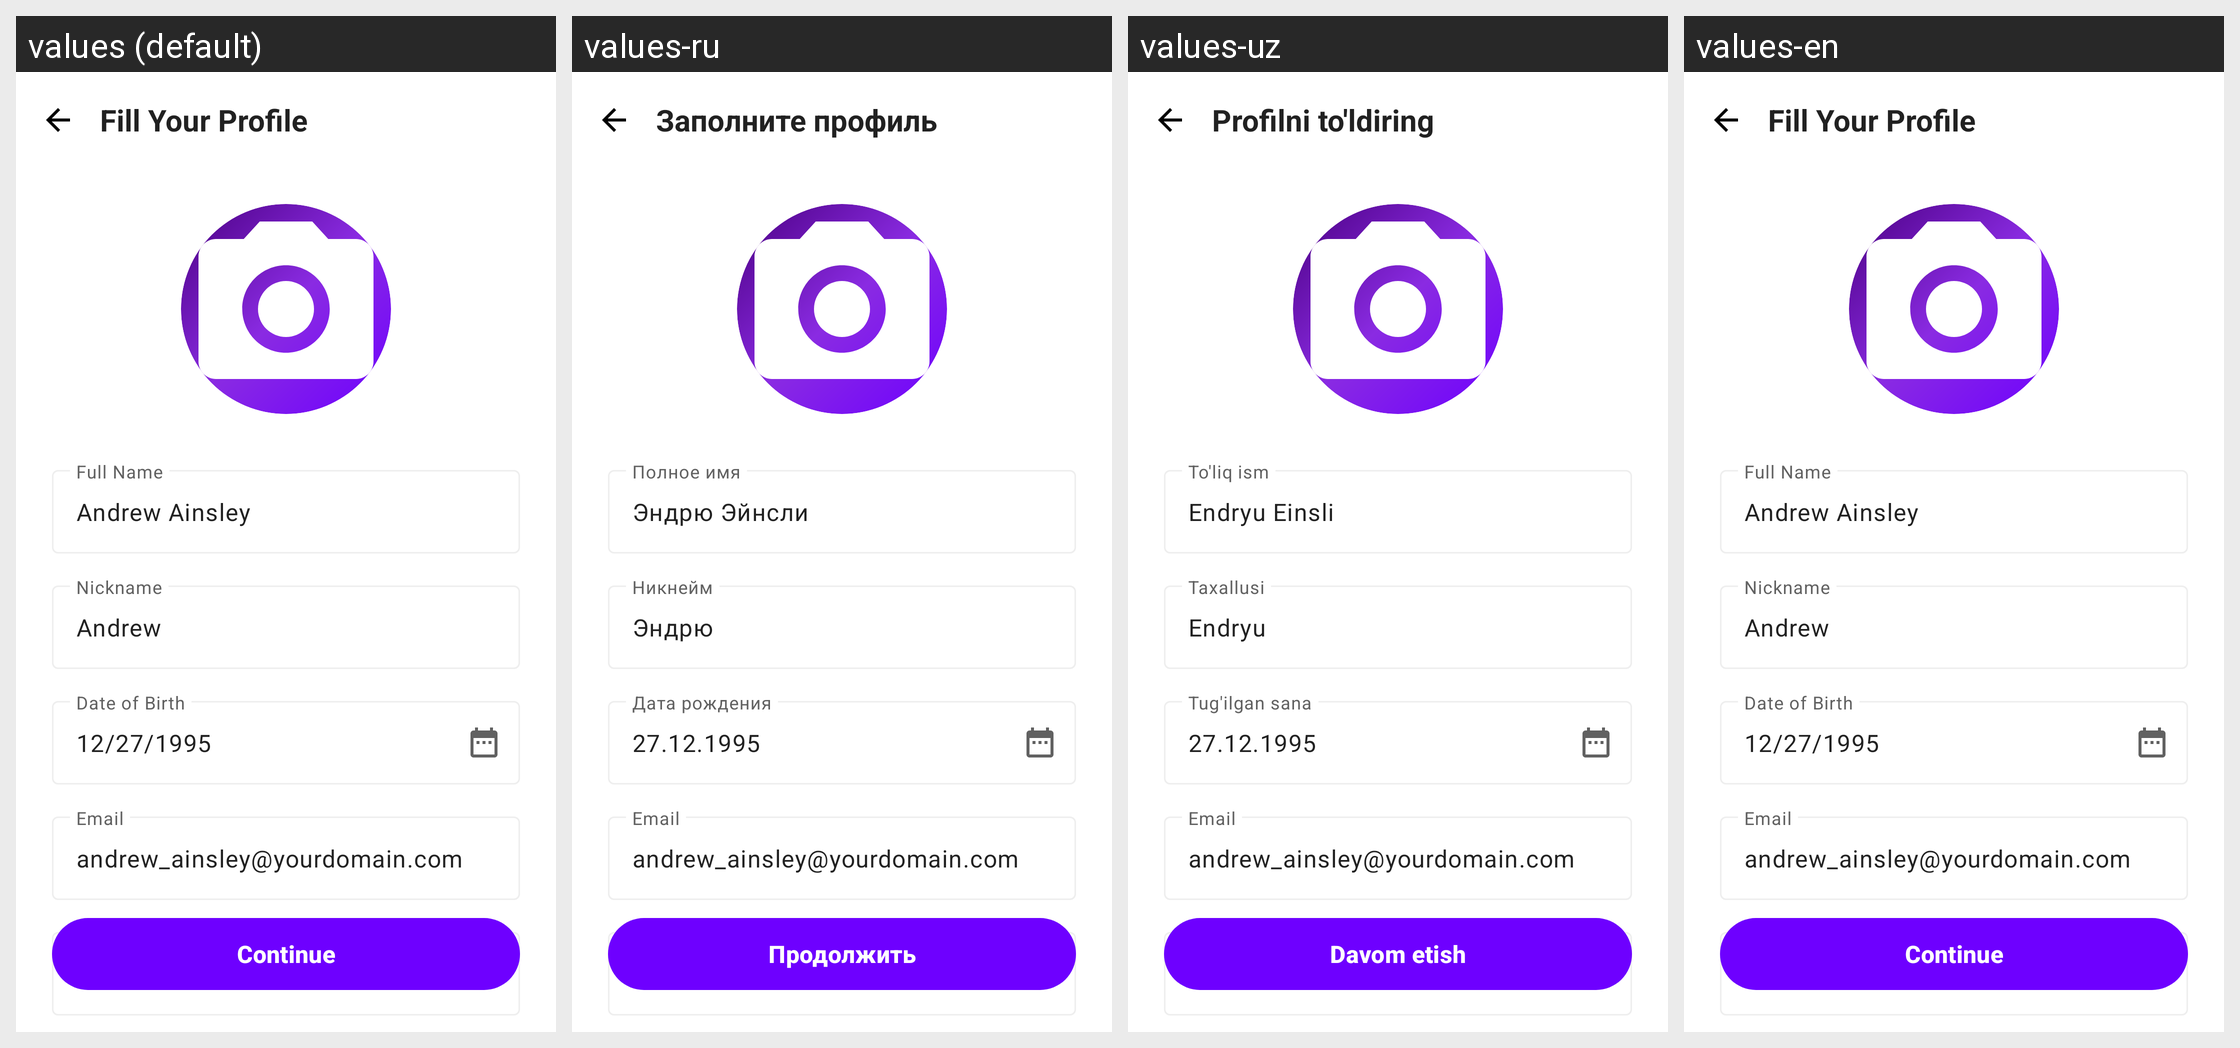

Translations of the strings shown on this Android screen, per locale in the grid:
Android screen res/layout/fragment_fill_profile.xml rendered under 4 locales, left to right: values (default), values-ru, values-uz, values-en. Device: Nexus 5 (rendered at 1080×1920; each locale shown at half size, 540×960, under a caption strip naming it); theme Theme.Zarur.
Strings drawn on this screen, with the default value and each locale's value (text and hints the layout hard-codes, and strings that could not be matched under every locale, appear in the picture but are not listed):

title_fill_profile
  values: Fill Your Profile
  values-ru: Заполните профиль
  values-uz: Profilni to'ldiring
  values-en: Fill Your Profile

label_full_name
  values: Full Name
  values-ru: Полное имя
  values-uz: To'liq ism
  values-en: Full Name

default_name_andrew_ainsley
  values: Andrew Ainsley
  values-ru: Эндрю Эйнсли
  values-uz: Endryu Einsli
  values-en: Andrew Ainsley

label_nickname_hint
  values: Nickname
  values-ru: Никнейм
  values-uz: Taxallusi
  values-en: Nickname

default_nickname_andrew
  values: Andrew
  values-ru: Эндрю
  values-uz: Endryu
  values-en: Andrew

label_dob_hint
  values: Date of Birth
  values-ru: Дата рождения
  values-uz: Tug'ilgan sana
  values-en: Date of Birth

default_dob
  values: 12/27/1995
  values-ru: 27.12.1995
  values-uz: 27.12.1995
  values-en: 12/27/1995

label_email_field
  values: Email
  values-ru: Email
  values-uz: Email
  values-en: Email

default_email
  values: andrew_ainsley@yourdomain.com
  values-ru: andrew_ainsley@yourdomain.com
  values-uz: andrew_ainsley@yourdomain.com
  values-en: andrew_ainsley@yourdomain.com

label_phone_field
  values: Phone Number
  values-ru: Номер телефона
  values-uz: Telefon raqami
  values-en: Phone Number

default_phone
  values: +1 111 467 378 399
  values-ru: +1 111 467 378 399
  values-uz: +1 111 467 378 399
  values-en: +1 111 467 378 399

button_continue
  values: Continue
  values-ru: Продолжить
  values-uz: Davom etish
  values-en: Continue
